Image classification data set "processed_dataset" (diogoazevedo04/ERCP_Image_Classifier on GitHub). Class labels (4): biliary leaks, lithiasis, normal, stricture.

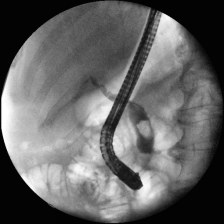
Label: lithiasis

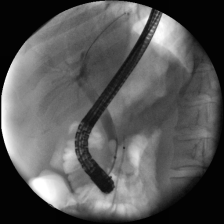
Label: normal

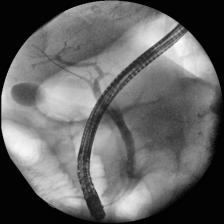
Label: normal

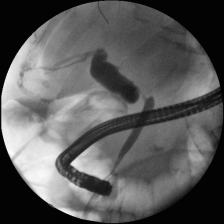
Label: stricture

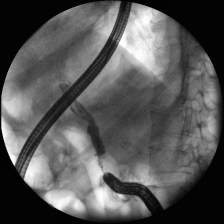
Label: stricture

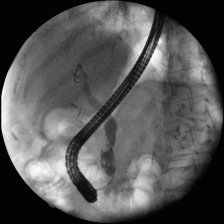
Label: lithiasis
